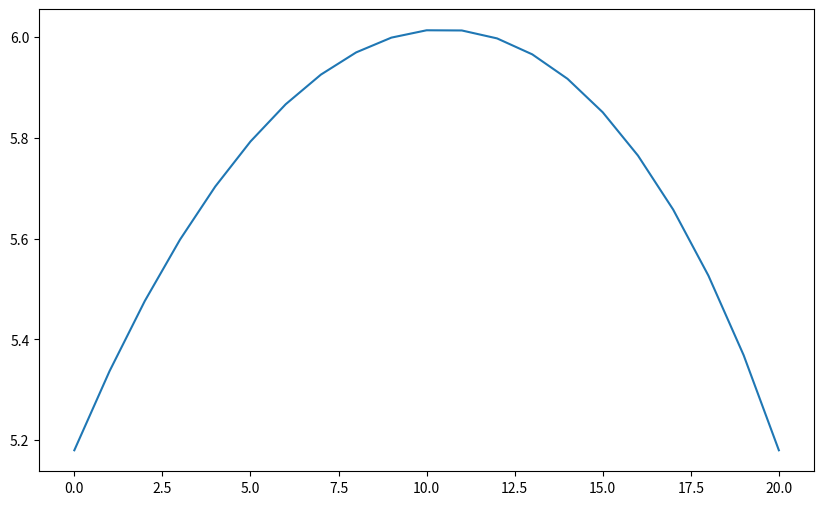

The matplotlib source for this figure:
# -*- coding: utf-8 -*-
"""
Ch3_transition.py

Created on Tue Dec  8 09:20:42 2020

Chapter 3.3.4 from the book

    PUBLIC ECONOMICS, by Burkhard Heer, Springer 2019
    
    see pages 84-88

@author: Burkhard Heer
"""

import scipy.optimize
import numpy as np
import matplotlib.pyplot as plt
plt.rcParams['figure.figsize'] = (10,6)

# parameter values
alpha = 0.36
beta = 0.40
n = 0.1
bigt = 20 # number of transition periods


k = (alpha/n)**(1/(1-alpha))	# steady state value of capital stock 
k0 = 0.7 * k		# initial capital stock 
kfinal = 0.7 * k    # final capital stock
kt = np.zeros(bigt+1)   # time path for capital stock
kt[0] = k0

# function that computes the transition given 
# initial capital stock k0 and guess k1
# input: x, value of capital stock in period 1
# output: k[bigt]-kfinal
def kdyn(x):
    kt[1] = x
    for i in range(1,bigt):
        temp = (1+alpha*kt[i]**(alpha-1)) / (1+n)**2 * (kt[i-1]+kt[i-1]**alpha - (1+n)*kt[i])
        kt[i+1] = (kt[i]+kt[i]**alpha) / (1+n) -temp;
    return kt[bigt] - kfinal

# tests if kdyn is computing the transition for our guess
kguess = 5.35
ksolution = kdyn(kguess)
print("test of initial guess in kdyn: " + str(ksolution))
print("rows in kt: " +str(len(kt)))


x = scipy.optimize.fsolve(kdyn, kguess)
print("solution for kt[1]: " + str(x))

plt.plot(kt)
plt.show()